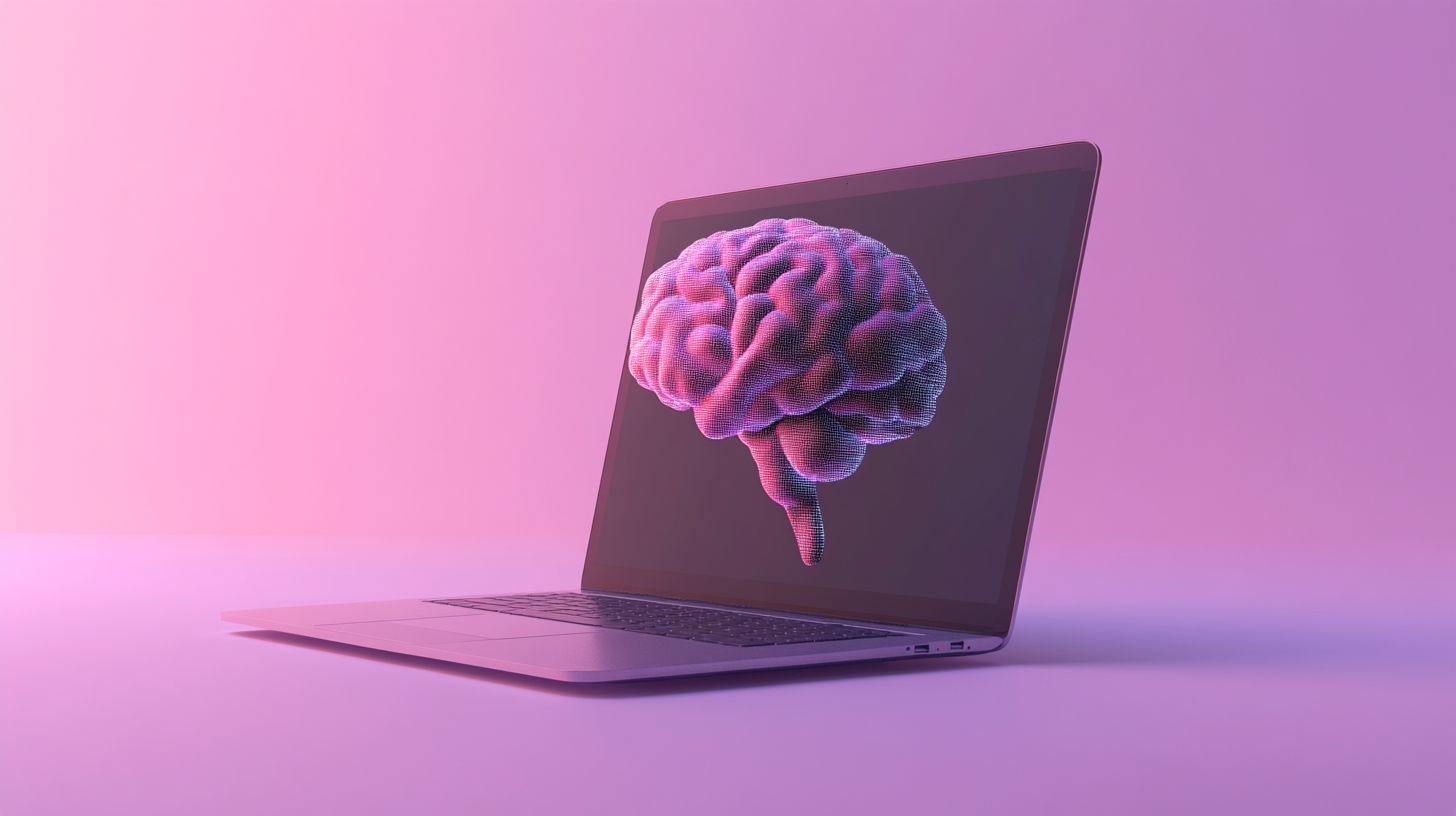
Generation parameters embedded in this image by Midjourney (PNG 'Description' text chunk):
minimalist realistic use artificial intelligence on laptop --ar 16:9 --v 6.1 Job ID: c8e2fac7-f913-4e5c-8c4f-d28b748e9346